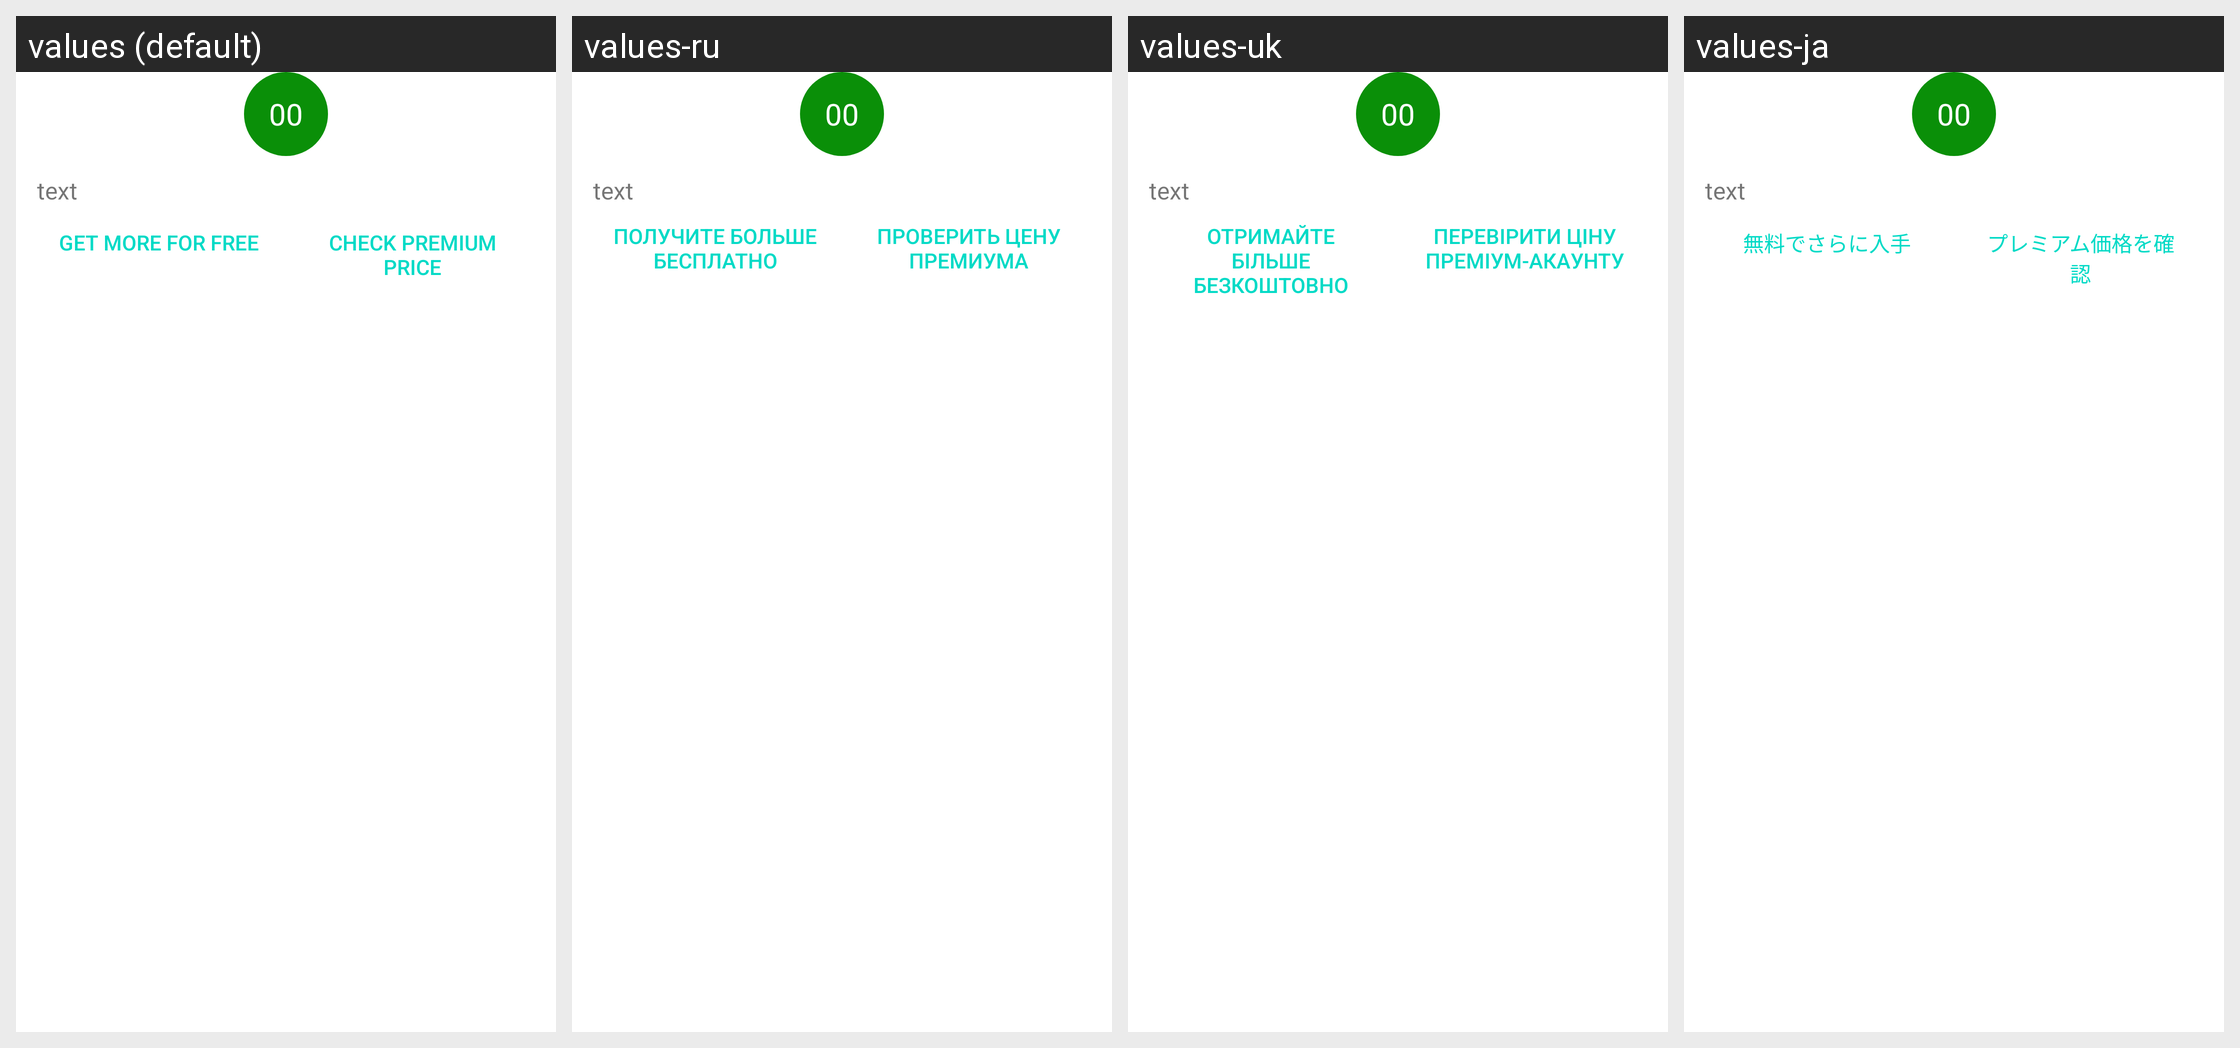

This grid shows one Android layout under several languages. Give, for every string resource on the screen, its name, the default text and each shown locale's text.
Android screen res/layout/request_counter_dialog_layout.xml rendered under 4 locales, left to right: values (default), values-ru, values-uk, values-ja. Device: Nexus 5 (rendered at 1080×1920; each locale shown at half size, 540×960, under a caption strip naming it); theme Theme.MaterialComponents.DayNight.NoActionBar.
Other locales in the repository, not shown: values-de, values-es, values-fr, values-it, values-ko, values-pl, values-pt, values-zh.
Strings drawn on this screen, with the default value and each locale's value (text and hints the layout hard-codes, and strings that could not be matched under every locale, appear in the picture but are not listed):

get_more_for_free
  values: Get more for free
  values-ru: Получите больше бесплатно
  values-uk: Отримайте більше безкоштовно
  values-ja: 無料でさらに入手

check_premium_price
  values: Check premium price
  values-ru: Проверить цену премиума
  values-uk: Перевірити ціну преміум-акаунту
  values-ja: プレミアム価格を確認
